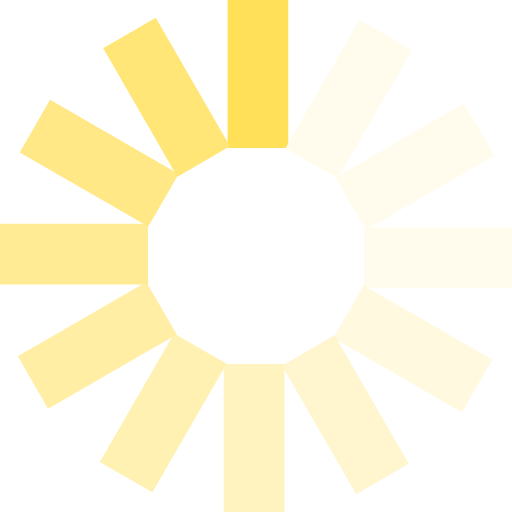
t = 0.00 s
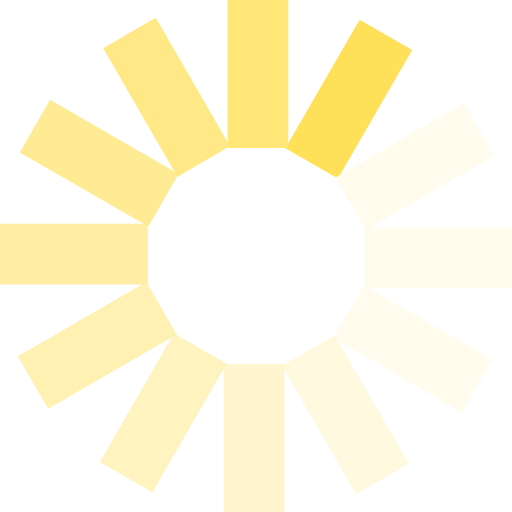
t = 0.17 s
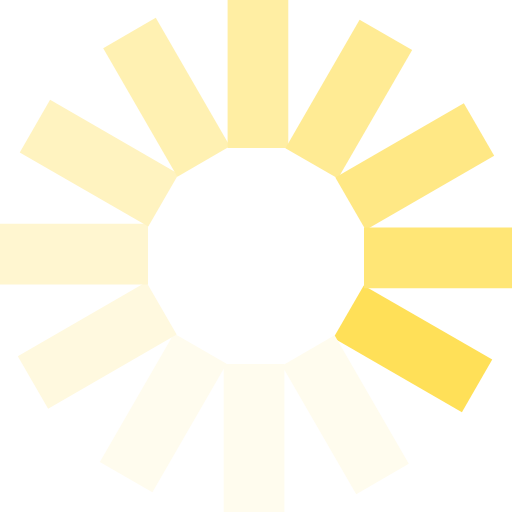
t = 0.37 s
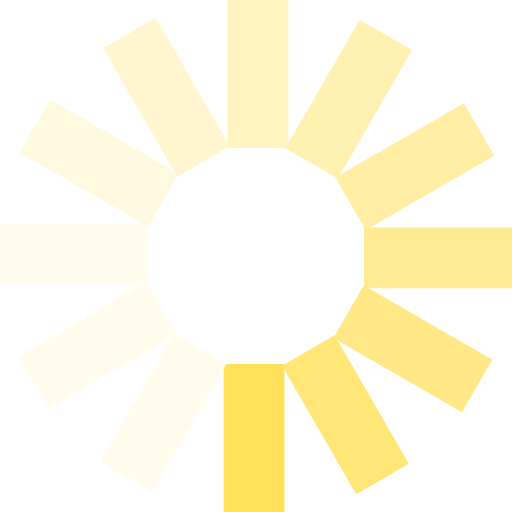
t = 0.54 s
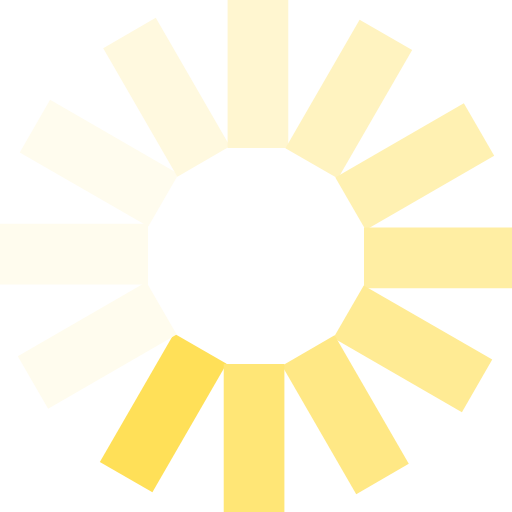
t = 0.71 s
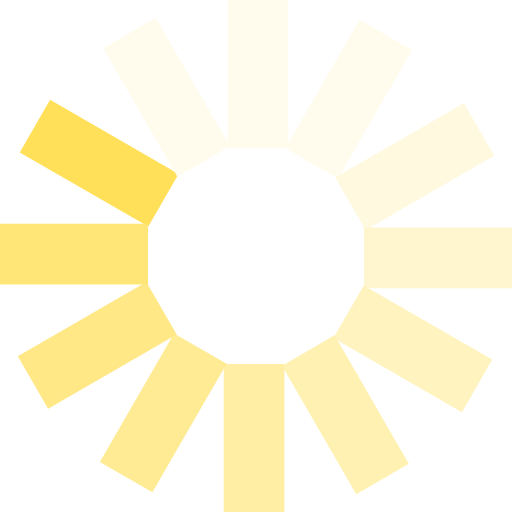
t = 0.91 s

The animated SVG that drew these frames (rendered in a browser with its animation timeline set to each time). Animation: 1 SMIL element (animateTransform=1); one cycle of 1.08 s, repeats indefinitely.

<?xml version="1.0" encoding="UTF-8" standalone="no"?><svg xmlns:svg="http://www.w3.org/2000/svg" xmlns="http://www.w3.org/2000/svg" xmlns:xlink="http://www.w3.org/1999/xlink" version="1.0" width="32px" height="32px" viewBox="0 0 128 128" xml:space="preserve"><g><path d="M56.9-.1h15.17V37H56.9V-.1z" fill="#ffe058"/><path d="M56.9-.1h15.17V37H56.9V-.1z" fill="#fffcee" transform="rotate(30 64 64)"/><path d="M56.9-.1h15.17V37H56.9V-.1z" fill="#fffcee" transform="rotate(60 64 64)"/><path d="M56.9-.1h15.17V37H56.9V-.1z" fill="#fffcee" transform="rotate(90 64 64)"/><path d="M56.9-.1h15.17V37H56.9V-.1z" fill="#fff9df" transform="rotate(120 64 64)"/><path d="M56.9-.1h15.17V37H56.9V-.1z" fill="#fff6d0" transform="rotate(150 64 64)"/><path d="M56.9-.1h15.17V37H56.9V-.1z" fill="#fff3c0" transform="rotate(180 64 64)"/><path d="M56.9-.1h15.17V37H56.9V-.1z" fill="#fff1b2" transform="rotate(210 64 64)"/><path d="M56.9-.1h15.17V37H56.9V-.1z" fill="#ffeea3" transform="rotate(240 64 64)"/><path d="M56.9-.1h15.17V37H56.9V-.1z" fill="#ffeb94" transform="rotate(270 64 64)"/><path d="M56.9-.1h15.17V37H56.9V-.1z" fill="#ffe885" transform="rotate(300 64 64)"/><path d="M56.9-.1h15.17V37H56.9V-.1z" fill="#ffe676" transform="rotate(330 64 64)"/><animateTransform attributeName="transform" type="rotate" values="0 64 64;30 64 64;60 64 64;90 64 64;120 64 64;150 64 64;180 64 64;210 64 64;240 64 64;270 64 64;300 64 64;330 64 64" calcMode="discrete" dur="1080ms" repeatCount="indefinite"></animateTransform></g></svg>